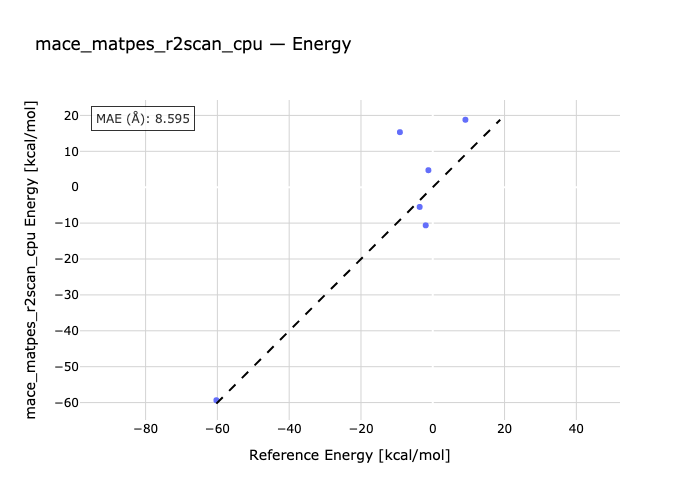

Data behind this chart, as committed beside it:
species, reference, predicted
ant-antdimer, -9.15, 15.33
pxylene-h2-pc22, -60.28, -59.35
octane2-octane1, -1.21, 4.737
undecan2-undecan1, 9.1, 18.8
F14f-F14l, -3.64, -5.495
F22f-F22l, -1.96, -10.62
